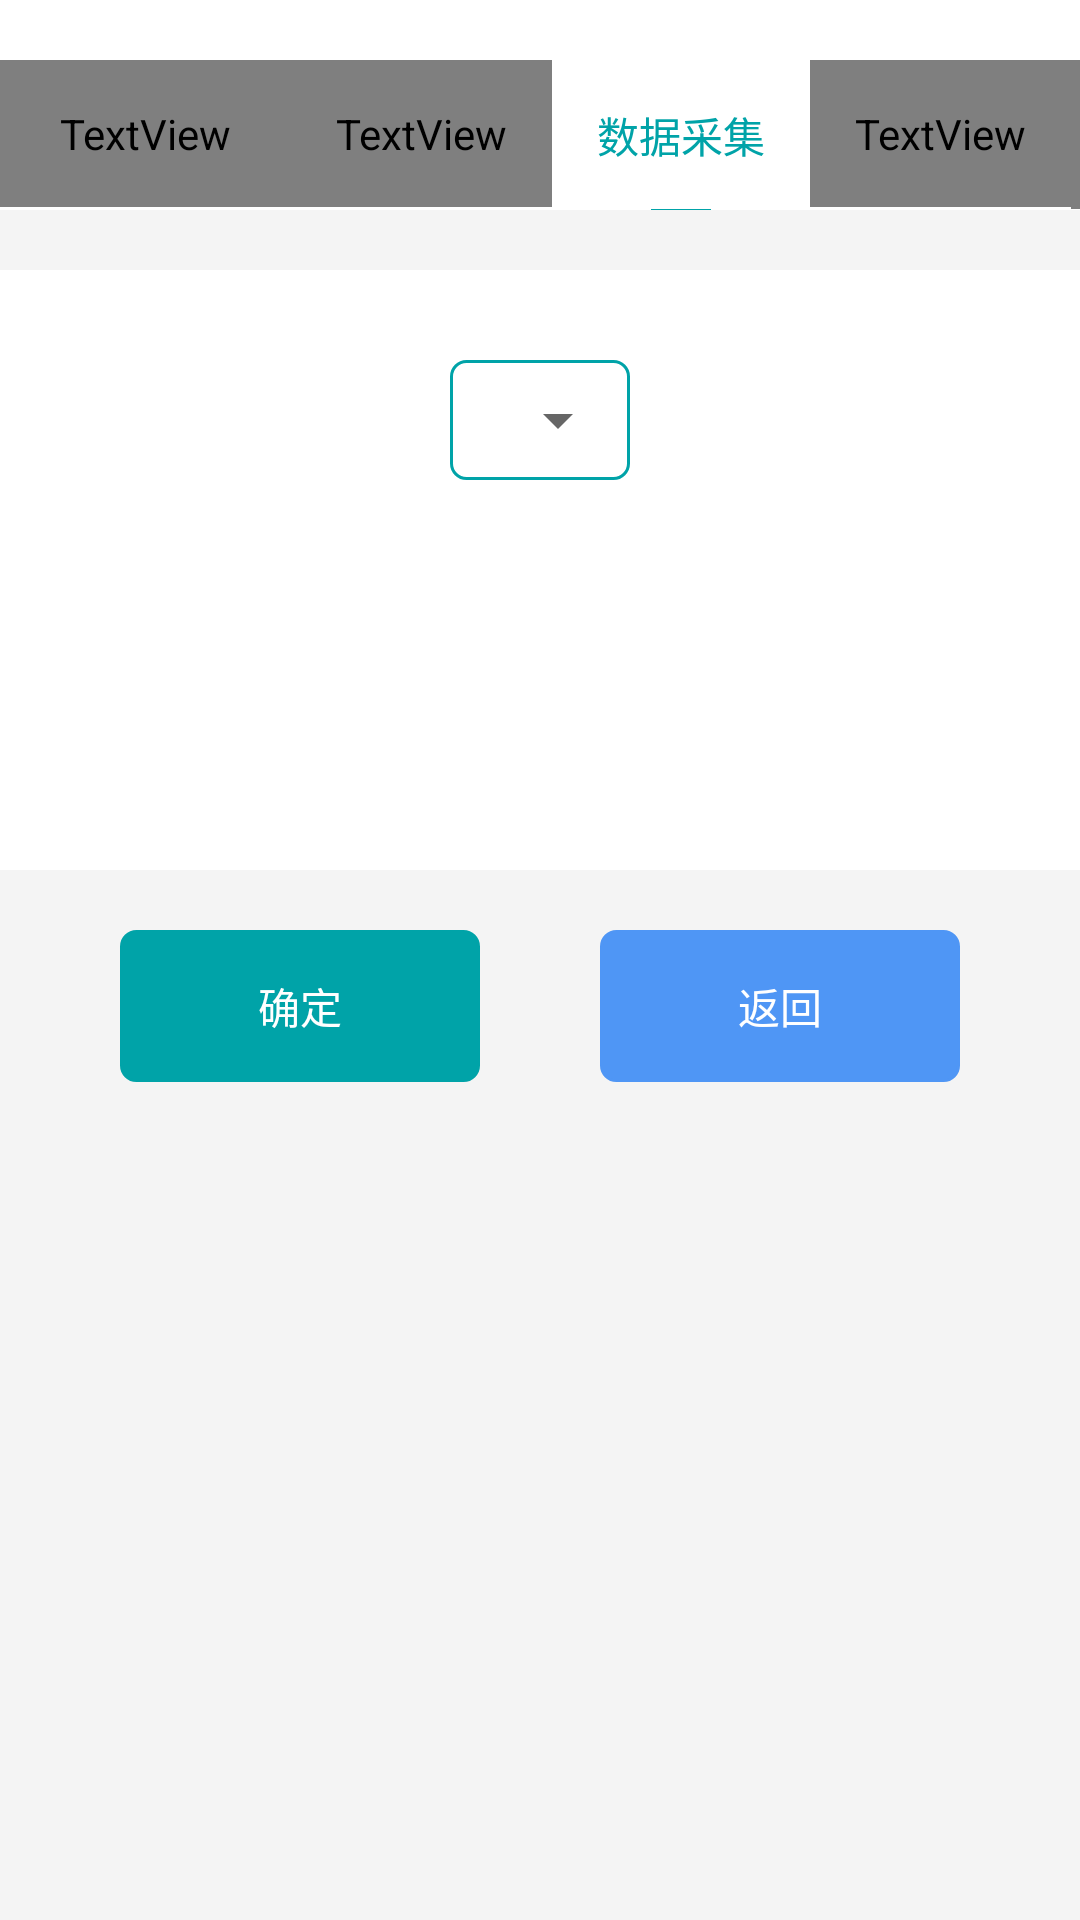

The Android layout XML behind this screen, and the referenced resources:
<!-- AndroidManifest.xml: application theme AppTheme -->
<!-- res/layout/home_grid2_caiji1_activity.xml -->
<?xml version="1.0" encoding="utf-8"?>
<LinearLayout xmlns:android="http://schemas.android.com/apk/res/android"
    xmlns:app="http://schemas.android.com/apk/res-auto"
    xmlns:tools="http://schemas.android.com/tools"
    android:layout_width="match_parent"
    android:layout_height="match_parent"
    android:orientation="vertical"
    tools:context="com.jiuhong.plane.ui.activity.CopyActivity">

<include layout="@layout/home_title2"/>
   <LinearLayout
      android:layout_gravity="center_vertical"
       android:layout_marginTop="20dp"
      android:background="@color/white"
       android:layout_width="match_parent"
       android:layout_height="200dp">

   <FrameLayout
       android:layout_width="match_parent"
       android:layout_height="wrap_content">

      <TextView
          android:background="@drawable/shape_homecolor_yuanjiao"
          android:padding="10dp"
          android:layout_marginTop="30dp"
          android:layout_marginLeft="150dp"
          android:layout_marginRight="150dp"
          android:layout_width="match_parent"
          android:layout_height="40dp">
      </TextView>

      <Spinner
          android:id="@+id/spinner"
          android:spinnerMode="dropdown"
          android:overlapAnchor="false"
          android:padding="10dp"
          android:layout_marginTop="30dp"
          android:layout_marginLeft="150dp"
          android:layout_marginRight="150dp"
          android:layout_width="match_parent"
          android:layout_height="40dp"/>
   </FrameLayout>


   </LinearLayout>

   <LinearLayout
       android:layout_marginTop="20dp"
       android:gravity="center"
       android:layout_width="match_parent"
       android:layout_height="wrap_content">
      <TextView
          android:id="@+id/tv_qd"
          android:layout_marginRight="20dp"
          android:gravity="center"
          android:padding="15dp"
          android:textColor="@color/white"
          android:background="@drawable/shape_homecolor_5dpyuanjiao"
          android:layout_width="120dp"
          android:text="确定"
          android:layout_height="wrap_content"/>
      <TextView
          android:id="@+id/tv_qx"
          android:layout_marginLeft="20dp"
          android:gravity="center"
          android:padding="15dp"
          android:textColor="@color/white"
          android:background="@drawable/shape_lancolor_5dpyuanjiao"
          android:layout_width="120dp"
          android:text="返回"
          android:layout_height="wrap_content"/>
   </LinearLayout>

</LinearLayout>
<!-- res/layout/home_title2.xml (included above) -->
<?xml version="1.0" encoding="utf-8"?>
<LinearLayout
    android:orientation="vertical"
    xmlns:android="http://schemas.android.com/apk/res/android"
    android:layout_width="match_parent"
    android:layout_height="wrap_content">
    <LinearLayout
        android:paddingTop="20dp"
        android:background="@color/white"
        android:layout_width="match_parent"
        android:layout_height="70dp">

        <LinearLayout
            android:id="@+id/ll_view1"
            android:gravity="center"
            android:orientation="vertical"
            android:layout_width="wrap_content"
            android:layout_height="wrap_content">

            <TextView
                android:textColor="@color/moren_text"
                android:paddingBottom="15dp"
                android:paddingTop="15dp"
                android:paddingLeft="20dp"
                android:paddingRight="20dp"
                android:layout_width="wrap_content"
                android:text="首页"
                android:layout_height="wrap_content"/>
            <TextView
                android:visibility="invisible"
                android:gravity="center"
                android:background="#00A3A8"
                android:layout_width="20dp"
                android:layout_height="1dp"/>

        </LinearLayout>
        <LinearLayout
            android:id="@+id/ll_view2"
            android:gravity="center"
            android:orientation="vertical"
            android:layout_width="wrap_content"
            android:layout_height="wrap_content">

            <TextView
                android:textColor="@color/moren_text"
                android:id="@+id/tv_view20"
                android:padding="15dp"
                android:layout_width="wrap_content"
                android:text="我的工作"
                android:layout_height="wrap_content"/>
            <TextView
                android:visibility="invisible"
                android:id="@+id/tv_view21"
                android:gravity="center"
                android:background="#00A3A8"
                android:layout_width="20dp"
                android:layout_height="1dp"/>

        </LinearLayout>
        <LinearLayout
            android:id="@+id/ll_view3"
            android:gravity="center"
            android:orientation="vertical"
            android:layout_width="wrap_content"
            android:layout_height="wrap_content">

            <TextView
                android:textColor="@color/home_text_color"
                android:id="@+id/tv_view30"
                android:padding="15dp"
                android:layout_width="wrap_content"
                android:text="数据采集"
                android:layout_height="wrap_content"/>
            <TextView

                android:id="@+id/tv_view31"
                android:gravity="center"
                android:background="#00A3A8"
                android:layout_width="20dp"
                android:layout_height="1dp"/>

        </LinearLayout>
        <LinearLayout
            android:id="@+id/ll_view4"
            android:gravity="center"
            android:orientation="vertical"
            android:layout_width="wrap_content"
            android:layout_height="wrap_content">

            <TextView
                android:textColor="@color/moren_text"
                android:id="@+id/tv_view40"
                android:padding="15dp"
                android:layout_width="wrap_content"
                android:text="远程协助"
                android:layout_height="wrap_content"/>
            <TextView
                android:visibility="invisible"
                android:id="@+id/tv_view41"
                android:gravity="center"
                android:background="#00A3A8"
                android:layout_width="20dp"
                android:layout_height="1dp"/>

        </LinearLayout>
        <LinearLayout
            android:id="@+id/ll_view5"
            android:gravity="center"
            android:orientation="vertical"
            android:layout_width="wrap_content"
            android:layout_height="wrap_content">

            <TextView
                android:textColor="@color/moren_text"
                android:id="@+id/tv_view50"
                android:padding="15dp"
                android:layout_width="wrap_content"
                android:text="签字提交"
                android:layout_height="wrap_content"/>
            <TextView
                android:id="@+id/tv_view51"
                android:visibility="invisible"
                android:gravity="center"
                android:background="#00A3A8"
                android:layout_width="20dp"
                android:layout_height="1dp"/>

        </LinearLayout>



    </LinearLayout>
</LinearLayout>
<!-- resources referenced by this layout -->
<resources>
  <color name="home_text_color">#00A3A8</color>
  <color name="moren_text">@color/panda</color>
  <!-- drawable shape_homecolor_5dpyuanjiao (drawable) -->
  <shape xmlns:android="http://schemas.android.com/apk/res/android"
      android:shape="rectangle">
      
  
      
      <solid android:color="@color/home_text_color" />
  
      
      <stroke
          android:width="1dp"
          android:color="@color/home_text_color"
          />
  
      
      <corners
  
         android:radius="5dp"
          />
  
  
  
  
  </shape>
  <!-- drawable shape_homecolor_yuanjiao (drawable) -->
  <shape xmlns:android="http://schemas.android.com/apk/res/android"
      android:shape="rectangle">
      
  
      
      <solid android:color="@color/white" />
  
      
      <stroke
          android:width="1dp"
          android:color="@color/home_text_color"
          />
  
      
      <corners
  
         android:radius="5dp"
          />
  
  
  
  
  </shape>
  <!-- drawable shape_lancolor_5dpyuanjiao (drawable) -->
  <shape xmlns:android="http://schemas.android.com/apk/res/android"
      android:shape="rectangle">
      
  
      
      <solid android:color="@color/lantext" />
  
      
      <stroke
          android:width="1dp"
          android:color="@color/lantext"
          />
  
      
      <corners
  
         android:radius="5dp"
          />
  
  
  
  
  </shape>
  <style name="AppTheme" parent="Theme.AppCompat.DayNight.NoActionBar">
          
          <item name="android:windowBackground">@color/common_window_background_color</item>
          
          <item name="colorPrimary">@color/common_primary_color</item>
          
          <item name="colorPrimaryDark">@color/common_primary_dark_color</item>
          
          <item name="colorAccent">@color/common_accent_color</item>
          
          <item name="android:textColor">@color/common_text_color</item>
          
          <item name="android:textSize">14sp</item>
          
          <item name="android:textColorHint">@color/common_text_hint_color</item>
          
          <item name="windowActionModeOverlay">true</item>
          <item name="android:windowContentOverlay">@null</item>
          
          <item name="actionModeBackground">@color/common_primary_color</item>
          
          <item name="android:textAllCaps">false</item>
          
          <item name="android:adjustViewBounds">true</item>
          
          
          
          <item name="android:overScrollMode">never</item>
      </style>
  <color name="lantext">#4F96F5</color>
  <color name="common_window_background_color">#F4F4F4</color>
  <color name="common_primary_color">@color/white</color>
  <color name="common_primary_dark_color">@color/black</color>
  <color name="common_accent_color">#5A8DDF</color>
  <color name="common_text_color">#333333</color>
  <color name="common_text_hint_color">@color/panda</color>
  <!-- not gathered from this repository: default colours our renderer supplied (Android Studio template values) -->
  <color name="black">#FF000000</color>
  <color name="white">#FFFFFFFF</color>
</resources>
